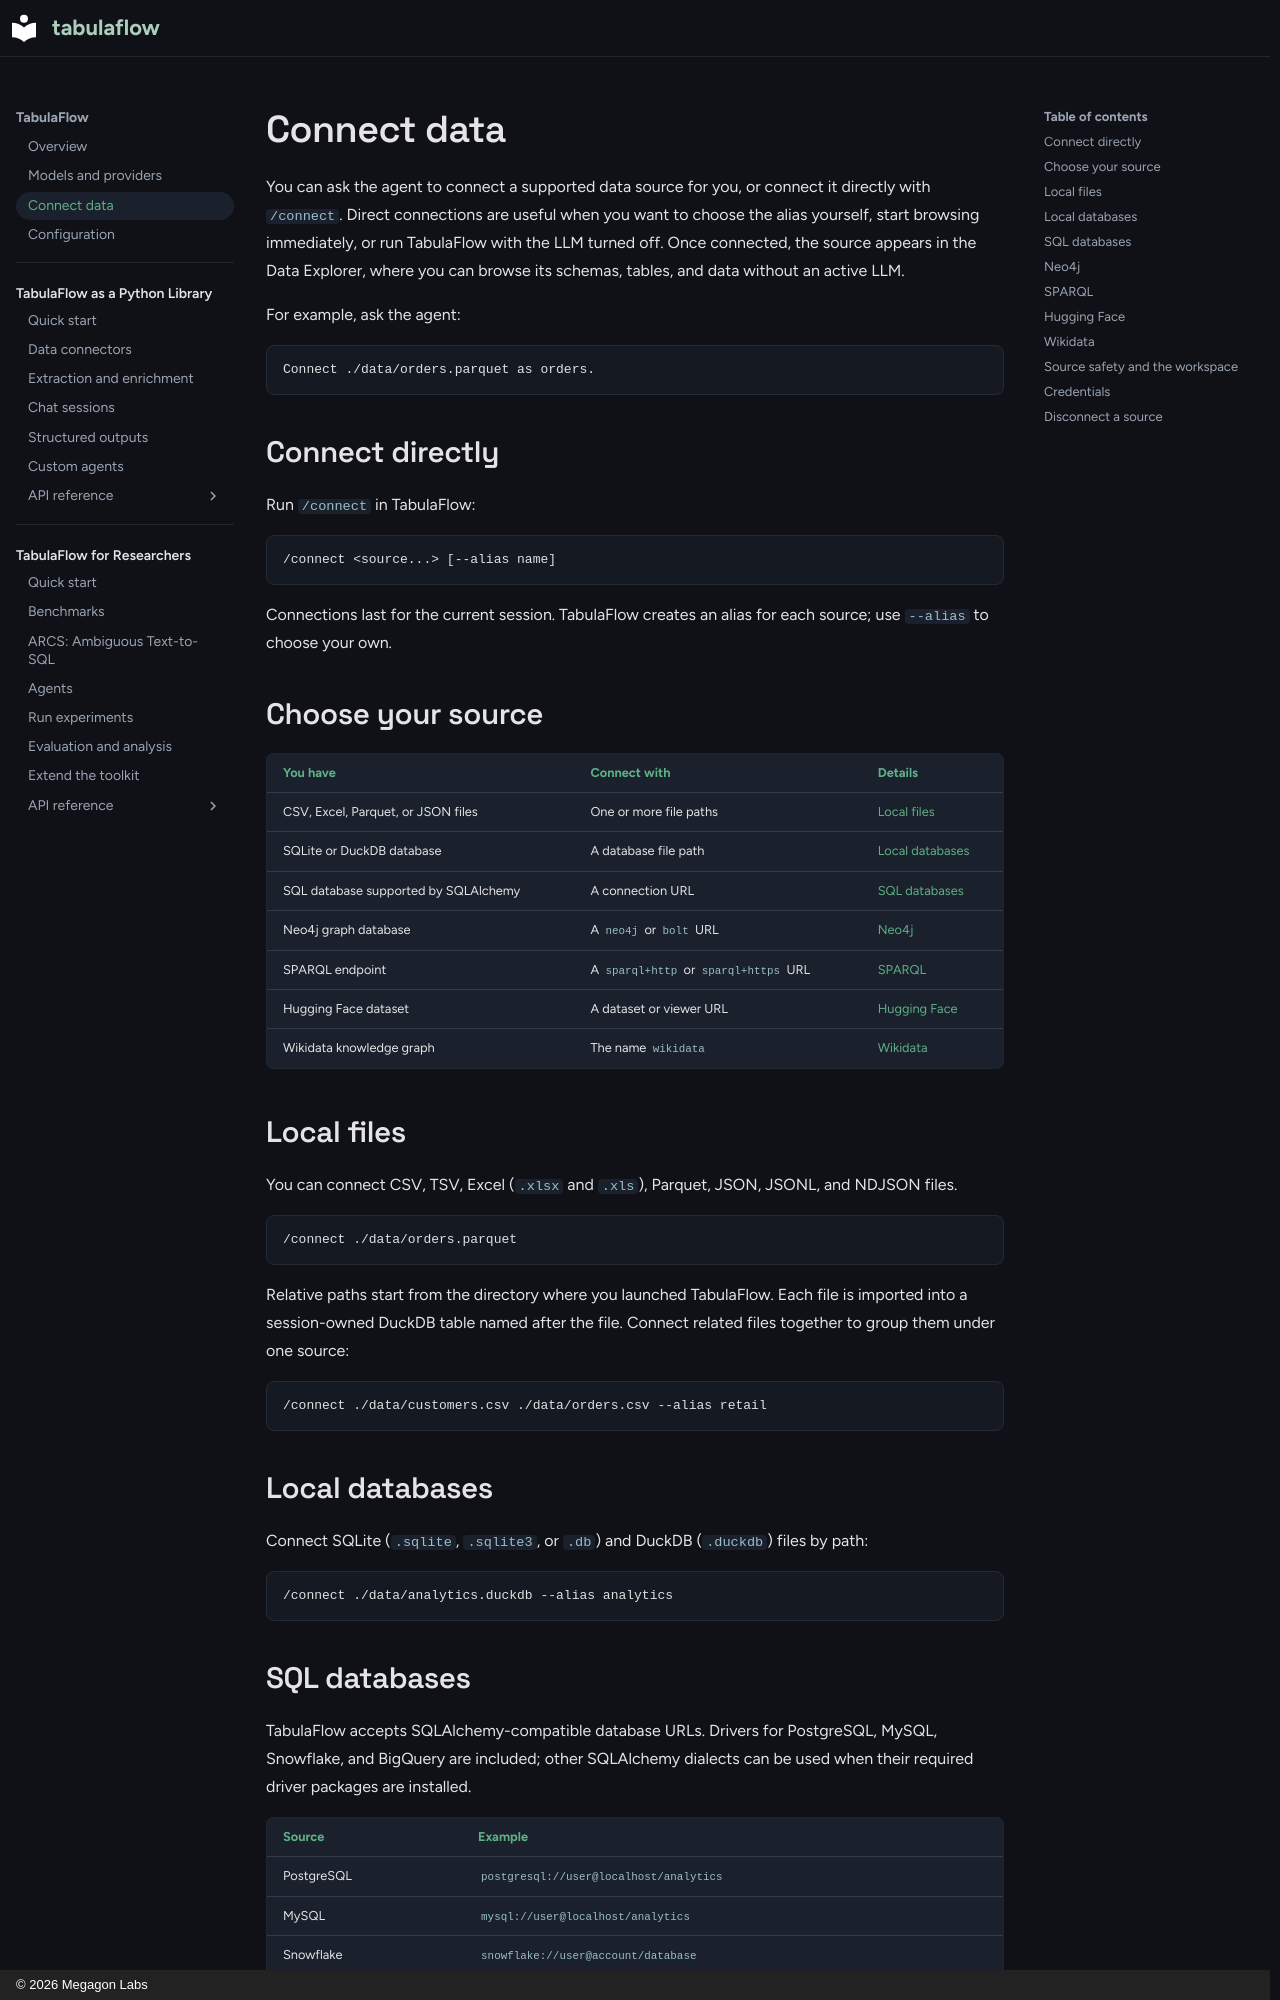

repository: megagonlabs/tabulaflow · page: app/connecting-data/index.html · generator: mkdocs · copyright: © 2026 Megagon Labs

# Connect data

You can ask the agent to connect a supported data source for you, or connect it
directly with `/connect`. Direct connections are useful when you want to choose
the alias yourself, start browsing immediately, or run TabulaFlow with the LLM
turned off. Once connected, the source appears in the Data Explorer, where you
can browse its schemas, tables, and data without an active LLM.

For example, ask the agent:

```text
Connect ./data/orders.parquet as orders.
```

## Connect directly

Run `/connect` in TabulaFlow:

```text
/connect <source...> [--alias name]
```

Connections last for the current session. TabulaFlow creates an alias for each
source; use `--alias` to choose your own.

## Choose your source

| You have | Connect with | Details |
| --- | --- | --- |
| CSV, Excel, Parquet, or JSON files | One or more file paths | [Local files](#local-files) |
| SQLite or DuckDB database | A database file path | [Local databases](#local-databases) |
| SQL database supported by SQLAlchemy | A connection URL | [SQL databases](#sql-databases) |
| Neo4j graph database | A `neo4j` or `bolt` URL | [Neo4j](#neo4j) |
| SPARQL endpoint | A `sparql+http` or `sparql+https` URL | [SPARQL](#sparql) |
| Hugging Face dataset | A dataset or viewer URL | [Hugging Face](#hugging-face) |
| Wikidata knowledge graph | The name `wikidata` | [Wikidata](#wikidata) |

## Local files

You can connect CSV, TSV, Excel (`.xlsx` and `.xls`), Parquet, JSON, JSONL, and
NDJSON files.

```text
/connect ./data/orders.parquet
```

Relative paths start from the directory where you launched TabulaFlow. Each
file is imported into a session-owned DuckDB table named after the file.
Connect related files together to group them under one source:

```text
/connect ./data/customers.csv ./data/orders.csv --alias retail
```

## Local databases

Connect SQLite (`.sqlite`, `.sqlite3`, or `.db`) and DuckDB (`.duckdb`) files by
path:

```text
/connect ./data/analytics.duckdb --alias analytics
```
